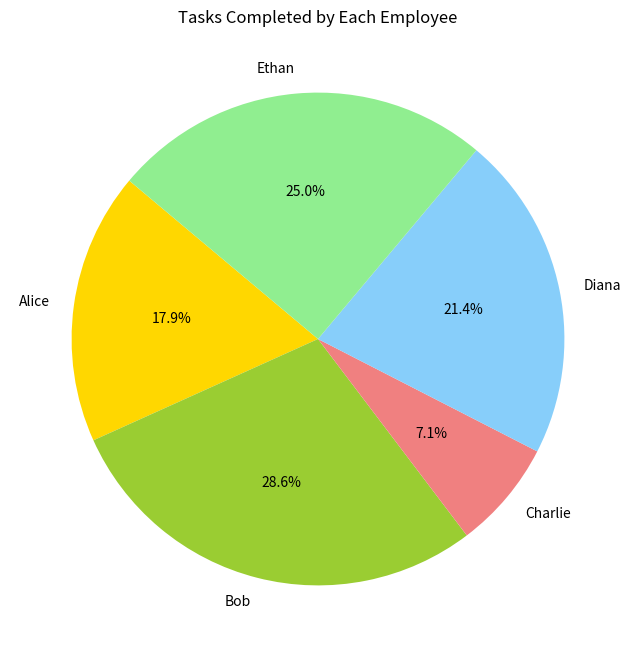

Write the Python code that produced this figure.
import matplotlib.pyplot as plt

# Employee details
employees = {
    'Alice': 5,
    'Bob': 8,
    'Charlie': 2,
    'Diana': 6,
    'Ethan': 7
}

# Extract names and task counts
names = list(employees.keys())
task_counts = list(employees.values())

# Create a color list for each slice
colors = ['gold', 'yellowgreen', 'lightcoral', 'lightskyblue', 'lightgreen']

# Create a pie chart
plt.figure(figsize=(8,8))
plt.pie(task_counts, labels=names, autopct='%1.1f%%', startangle=140, colors=colors)

# Add title
plt.title('Tasks Completed by Each Employee')

# Show the pie chart
plt.show()
